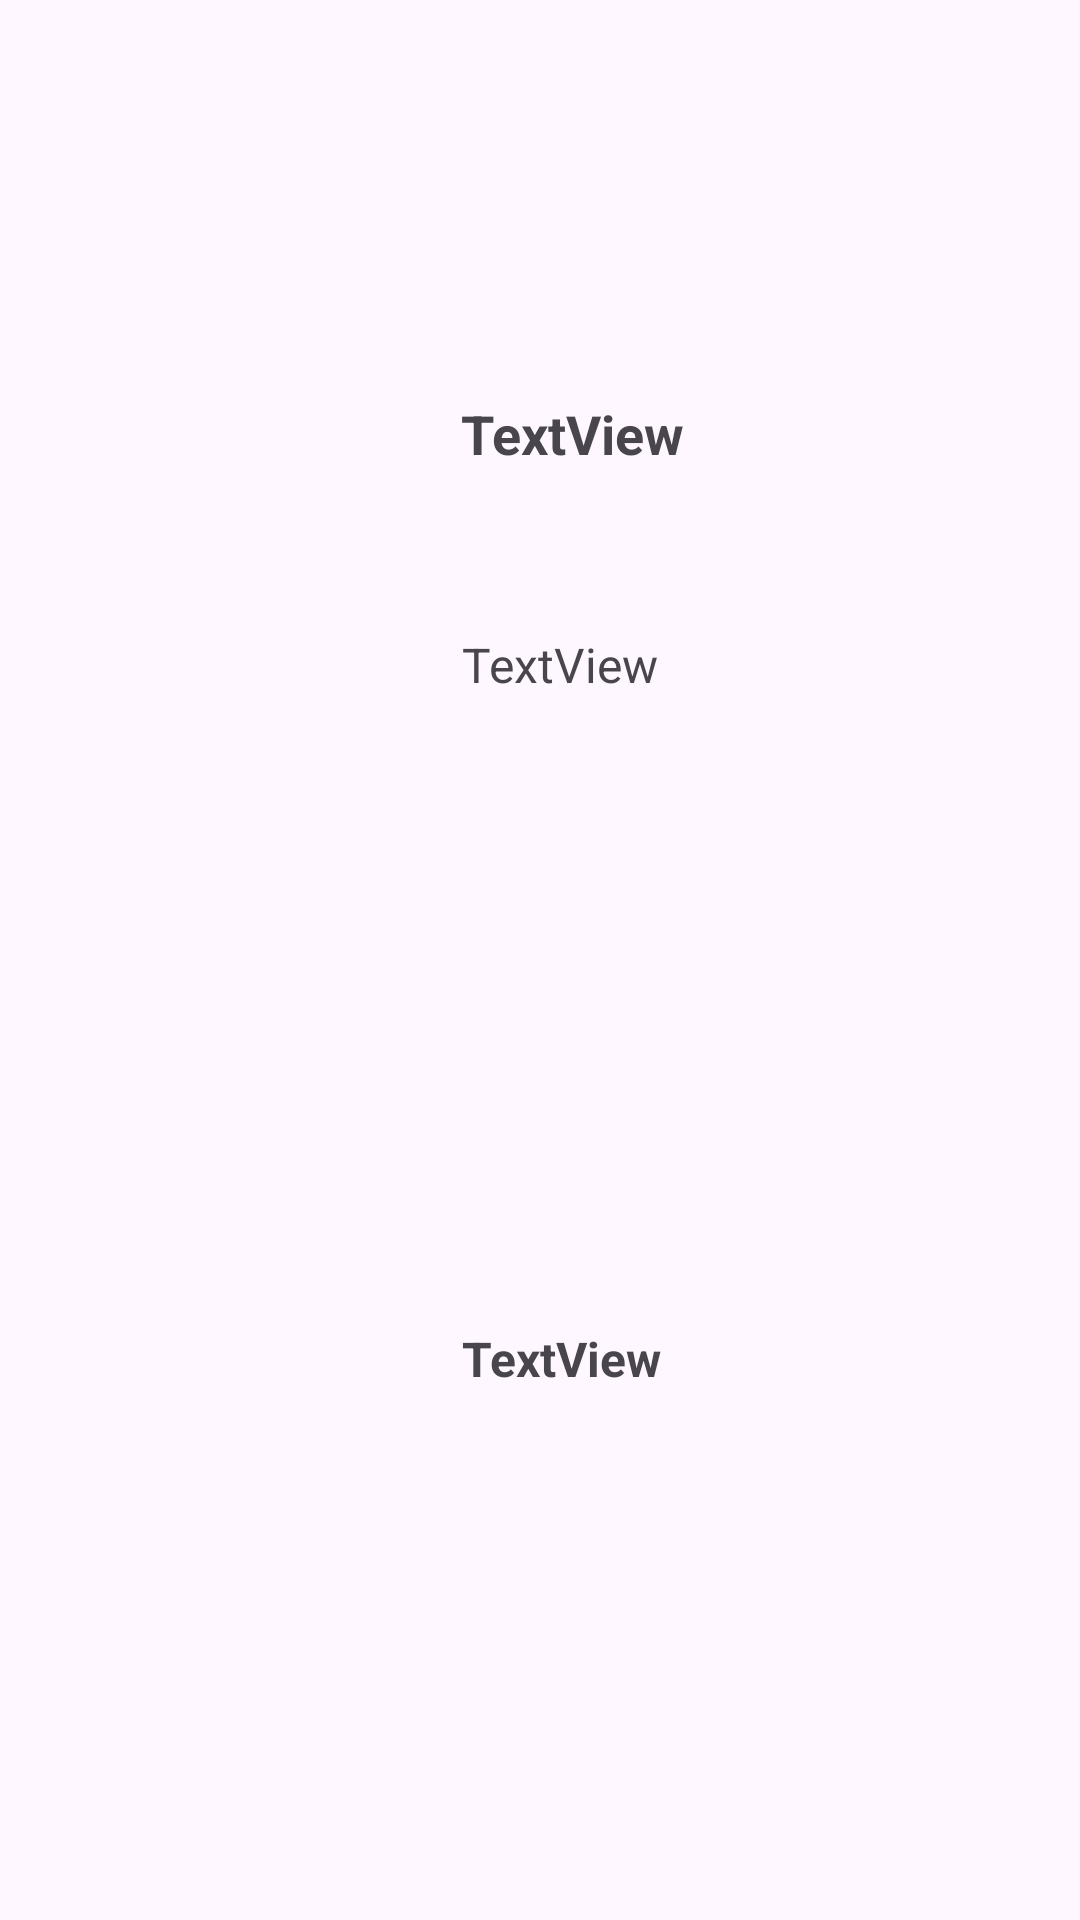

Produce the Android XML layout that renders to this screen, including the resource entries it uses.
<!-- AndroidManifest.xml: application theme Theme.TourAppParte2 -->
<!-- res/layout/purchase_item_view.xml -->
<?xml version="1.0" encoding="utf-8"?>
<androidx.constraintlayout.widget.ConstraintLayout xmlns:android="http://schemas.android.com/apk/res/android"
    xmlns:app="http://schemas.android.com/apk/res-auto"
    xmlns:tools="http://schemas.android.com/tools"
    android:layout_width="match_parent"
    android:layout_height="180dp">

    <ImageView
        android:id="@+id/iv_imagePurchaseItem"
        android:layout_width="125dp"
        android:layout_height="125dp"
        android:background="@drawable/rounded_border"
        android:scaleType="fitXY"
        app:layout_constraintBottom_toBottomOf="parent"
        app:layout_constraintEnd_toEndOf="parent"
        app:layout_constraintHorizontal_bias="0.055"
        app:layout_constraintStart_toStartOf="parent"
        app:layout_constraintTop_toTopOf="parent"
        app:layout_constraintVertical_bias="0.509"
        tools:srcCompat="@tools:sample/avatars" />

    <TextView
        android:id="@+id/tv_titlePurchaseItem"
        android:layout_width="wrap_content"
        android:layout_height="wrap_content"
        android:text="TextView"
        android:textSize="18dp"
        android:textStyle="bold"
        app:layout_constraintBottom_toBottomOf="parent"
        app:layout_constraintEnd_toEndOf="parent"
        app:layout_constraintHorizontal_bias="0.107"
        app:layout_constraintStart_toEndOf="@+id/iv_imagePurchaseItem"
        app:layout_constraintTop_toTopOf="parent"
        app:layout_constraintVertical_bias="0.215" />

    <TextView
        android:id="@+id/tv_datePurchase"
        android:layout_width="wrap_content"
        android:layout_height="wrap_content"
        android:text="TextView"
        android:textSize="16dp"
        app:layout_constraintBottom_toBottomOf="parent"
        app:layout_constraintEnd_toEndOf="parent"
        app:layout_constraintHorizontal_bias="0.103"
        app:layout_constraintStart_toEndOf="@+id/iv_imagePurchaseItem"
        app:layout_constraintTop_toBottomOf="@+id/tv_titlePurchaseItem"
        app:layout_constraintVertical_bias="0.117" />

    <TextView
        android:id="@+id/tv_pricePurchase"
        android:layout_width="wrap_content"
        android:layout_height="wrap_content"
        android:text="TextView"
        android:textSize="16dp"
        android:textStyle="bold"
        app:layout_constraintBottom_toBottomOf="parent"
        app:layout_constraintEnd_toEndOf="parent"
        app:layout_constraintHorizontal_bias="0.103"
        app:layout_constraintStart_toEndOf="@+id/iv_imagePurchaseItem"
        app:layout_constraintTop_toBottomOf="@+id/tv_datePurchase"
        app:layout_constraintVertical_bias="0.543" />

</androidx.constraintlayout.widget.ConstraintLayout>
<!-- resources referenced by this layout -->
<resources>
  <style name="Theme.TourAppParte2" parent="Base.Theme.TourAppParte2" />
  <style name="Base.Theme.TourAppParte2" parent="Theme.Material3.DayNight.NoActionBar">
          
          
      </style>
</resources>
